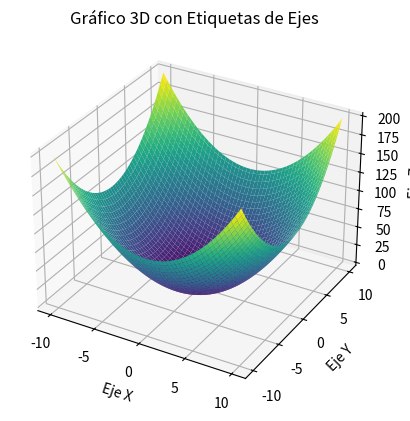

This chart was generated by the following Python code:
import matplotlib.pyplot as plt
import numpy as np

# Crear una figura 3D
fig = plt.figure()
ax = fig.add_subplot(111, projection='3d')

# Definir datos de ejemplo
x = np.linspace(-10, 10, 100)
y = np.linspace(-10, 10, 100)
X, Y = np.meshgrid(x, y)
Z = X**2 + Y**2  # Reemplaza esta función con la que desees graficar en 3D

# Graficar la superficie en 3D
ax.plot_surface(X, Y, Z, cmap='viridis')

# Etiquetas de los ejes
ax.set_xlabel('Eje X')
ax.set_ylabel('Eje Y')
ax.set_zlabel('Eje Z')

# Título del gráfico
ax.set_title('Gráfico 3D con Etiquetas de Ejes')

# Mostrar el gráfico
plt.show()
